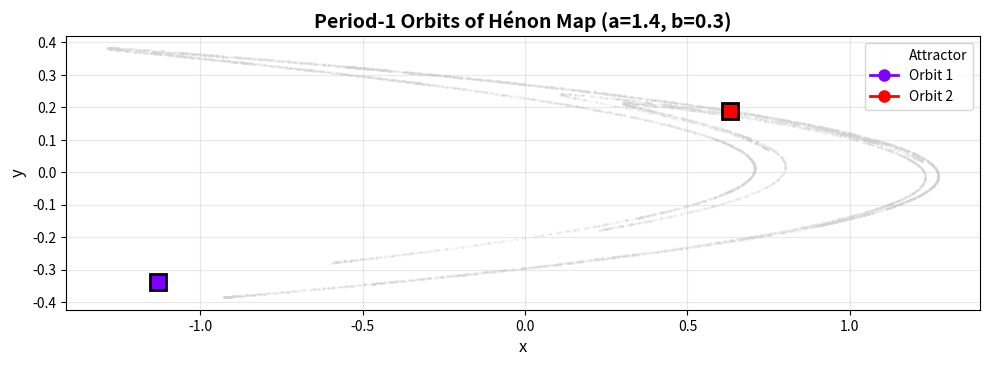
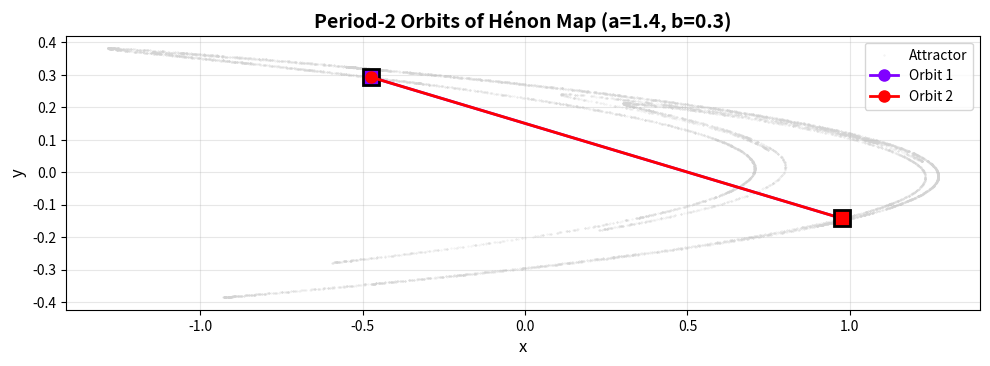
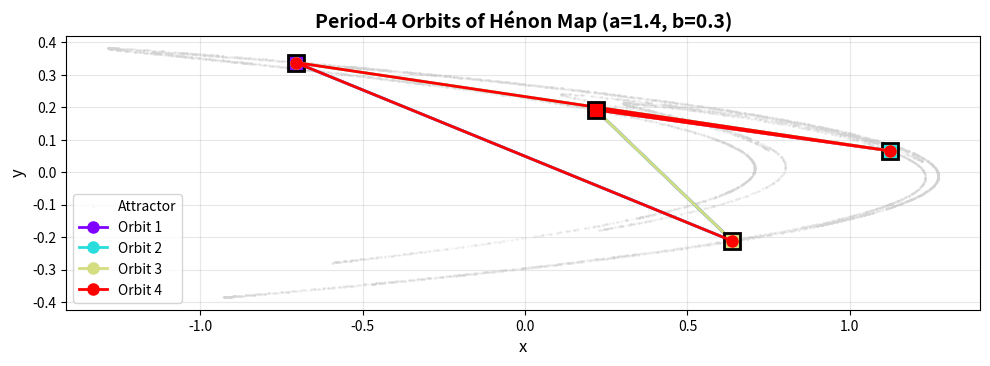

The script that saved these images, in order:
from typing import Tuple, List, Optional
import numpy as np 
from scipy.linalg import solve, norm
import matplotlib.pyplot as plt

# TODO: Implement Newton's method for multivariate functions start with those initial values
(x0,y0) = (0.6381939926271558578, -0.2120300331658224337)


A = 1.4
B = 0.3

MAX_ITER = 100
TOLERANCE = 1e-7
VERIFICATION_TOLERANCE = 1e-8
GRID_SIZE = 50
X_MIN, X_MAX = -2.0, 2.0
Y_MIN, Y_MAX = -2.0, 2.0
DUPLICATE_TOL = 1e-6


def henon(x: float, y: float, a: float = A, b: float = B) -> Tuple[float, float]:
    """Compute the Henon map."""
    x_new = 1 - a * x**2 + y
    y_new = b * x
    return x_new, y_new 

def henon_jacobian(x: float, y: float, a: float = A, b: float = B) -> List[List[float]]:
    return [
        [-2 * a * x, 1],
        [b, 0]
    ] 

def compute_n_iterate(
    x0: float,
    y0: float,
    n: int,
    a: float = A,
    b: float = B
) -> Tuple[float, float]:
    x, y = x0, y0 
    for _ in range(n):
        x, y = henon(x, y, a, b)
    return x, y


def compute_jaccobian_n_iterate(
    x0: float,
    y0: float,
    n: int,
    a: float = A,
    b: float = B 
) -> List[List[float]]:
    J_total = np.eye(2)
    x, y = x0, y0
    for _ in range(n):
        J_current = henon_jacobian(x, y, a, b)
        J_total = np.dot(J_current, J_total)
        x, y = henon(x, y, a, b)
    return J_total.tolist()

def newton_periodic_orbit(
    x0: float,
    y0: float,
    period: int,
    a: float =A,
    b: float =B,
    max_iter: int = MAX_ITER,
    tol: float = TOLERANCE
) -> Tuple[Optional[float], Optional[float], bool, int]:
    """
    Use Newton's method to find a periodic orbit of given period.
    
    We solve: F(x, y) = f^(n)(x, y) - (x, y) = (0, 0)
    
    Newton iteration:
        (x, y)_new = (x, y)_old - J_F^(-1) * F(x, y)_old
    
    where J_F = J_f^(n) - I
    
    Args:
        x0, y0: Initial guess
        period: Desired period
        a, b: Hénon parameters
        max_iter: Maximum Newton iterations
        tol: Convergence tolerance
        verbose: Print iteration details
        
    Returns:
        (x, y, converged, iterations)
        - x, y: Periodic point (if converged)
        - converged: Whether Newton's method converged
        - iterations: Number of iterations performed
    """
    x, y = x0, y0
    for iteration in range(max_iter):
        # Compute f^n(x, y)
        if not np.isfinite(x) or not np.isfinite(y):
            return None, None, False, iteration
        fx, fy = compute_n_iterate(x, y, period, a, b)
        
        # Compute F(x, y) = f^n(x, y) - (x, y)
        Fx = fx - x 
        Fy = fy - y 
        F = np.array([Fx, Fy])
        
        if not np.all(np.isfinite(F)):
            return None, None, False, iteration
        
        # Check if we are already at the solution 
        residual = norm(F) 

        if residual < tol: 
            return x, y, True, iteration
        
        J_fn = compute_jaccobian_n_iterate(x, y, period, a, b)

        if not np.all(np.isfinite(J_fn)):
            return None, None, False, iteration
        
        
        # Compute Jaccobian of F(x, y) = f^n(x, y) - (x, y)
        # J_F = J_f^(n) - I 
        J_F = np.array(J_fn) - np.eye(2)
        if abs(np.linalg.det(J_F)) < 1e-14:
            # Jacobian is singular, cannot proceed
            return None, None, False, iteration
        try: 
            delta = solve(J_F, -F)
        except np.linalg.LinAlgError:
            return None, None, False, iteration
        if not np.all(np.isfinite(delta)):
            return None, None, False, iteration
        x += delta[0]
        y += delta[1]
        
        step_size = norm(delta)
        
        if step_size < tol: 
            return x, y, True, iteration + 1
    return None, None, False, max_iter

def verify_periodic_orbit(
    x: float,
    y: float, 
    period: int,
    a: float = A,
    b: float = B, 
    tol: float = VERIFICATION_TOLERANCE
) -> bool:  
    """
    Verify that (x, y) is a periodic point of EXACTLY the given period.
    Returns False if it's a lower-period orbit.
    """
    x_orig, y_orig = x, y
    
    # Check all proper divisors of period
    for divisor in range(1, period):
        if period % divisor == 0:  # Only check if divisor divides period
            x_test, y_test = x, y
            for _ in range(divisor):
                x_test, y_test = henon(x_test, y_test, a, b)
            
            dist = np.sqrt((x_test - x_orig)**2 + (y_test - y_orig)**2)
            if dist < tol:
                return False
    
    # Now check if it's actually period-n
    x_test, y_test = x, y
    for _ in range(period):
        x_test, y_test = henon(x_test, y_test, a, b)
    
    dist = np.sqrt((x_test - x_orig)**2 + (y_test - y_orig)**2)
    return dist < tol

def classify_periodic_orbit(
    x: float,
    y: float,
    period: int,
    a: float = A,
    b: float = B
) -> Tuple[str, complex, complex]:
    """
    Classify the stabability of the periodic orbit using eigenvalues
    For a periodic orbit, stability is determined by eigenvalues of J_f^n:
    - Stable: |lambda1|, |lambda2| < 1
    - Unstable: |lambda1|, |lambda2| > 1
    - Saddle: One lambda < 1 and one lambda > 1
    """
    J = compute_jaccobian_n_iterate(x, y, period, a, b)
    
    eigenvalues = np.linalg.eigvals(J)
    lambda1, lambda2 = eigenvalues[0], eigenvalues[1]
    
    # compute magnitudes 
    mag1 = abs(lambda1)
    mag2 = abs(lambda2)
    
    if mag1 < 1 and mag2 < 1:
        if np.isreal(lambda1) and np.isreal(lambda2):
            classfication = "Stable node"
        else:
            classification = "Stable spiral"
    elif (mag1 < 1 and mag2) > 1 or (mag1 > 1 and mag2 < 1):
        classification = "Saddle"
    elif mag1 > 1 and mag2 > 1:
        if np.isreal(mag1) and np.isreal(mag2):
            classfication = "Unstable Node"
        else:
            classification = "Unstable spiral"
    else: 
        classification = "Center (marginally stable)"
    return classification, lambda1, lambda2
    
def find_periodic_orbits_grid(
    period: int,
    a: float = A,
    b: float = B,
    grid_size: int = GRID_SIZE,
    x_range: Tuple[float, float] = (X_MIN, X_MAX),
    y_range: Tuple[float, float] = (Y_MIN, Y_MAX),
    dup_tol: float = DUPLICATE_TOL,
) -> List[Tuple[float, float]]:
    """
    Search for periodic orbits using a grid of initial guesses
    """
    found_orbits = []
    attempts = 0
    success = 0  
    
    x_min, x_max = x_range
    y_min, y_max = y_range

    for i in range(grid_size):
        for j in range(grid_size):
            attempts += 1
            x0 = x_min + (x_max - x_min) * i / (grid_size - 1)
            y0 = y_min + (y_max - y_min) * j / (grid_size - 1)
            
            # try newton's method from this point 
            x, y, converged, iters = newton_periodic_orbit(x0, y0, period, a, b) 
            if not converged:
                continue
            
            if not verify_periodic_orbit(x, y, period, a, b):
                continue
                
            # check if this is a new orbit, not a duplicate
            is_new = True
            for (x_old, y_old) in found_orbits:
                dist = np.sqrt((x - x_old)**2 + (y - y_old)**2)
                if dist < dup_tol:
                    is_new = False
                    break
                    
            if is_new:
                found_orbits.append((x, y))
                success += 1
                
    return found_orbits        


def analyze_orbit(
    x: float,
    y: float,
    period: int,
    a: float = A,
    b: float = B
) -> None:
    print(f"\n{'='*60}")
    print(f"PERIODIC ORBIT ANALYSIS")
    print(f"{'='*60}")
    print(f"Period: {period}")
    print(f"Point: ({x:.10f}, {y:.10f})")

    is_periodic = verify_periodic_orbit(x, y, period, a, b)
    print(f"Verified: {is_periodic}")

    # classify stability 
    classification, lambda1, lambda2 = classify_periodic_orbit(x, y, period, a, b)
    print(f"\nStability: {classification}")
    print(f"Eigenvalues:")
    print(f"  λ₁ = {lambda1:.6f}, |λ₁| = {abs(lambda1):.6f}")
    print(f"  λ₂ = {lambda2:.6f}, |λ₂| = {abs(lambda2):.6f}")

    print(f"\nFull orbit (all {period} points):")
    x_cur, y_cur = x, y
    for i in range(period): 
        print(f"  Point {i}: ({x_cur:.10f}, {y_cur:.10f})")
        x_cur, y_cur = henon(x_cur, y_cur, a, b)
    
    print(f"  Point {period} (returns to start): ({x_cur:.10f}, {y_cur:.10f})")
    
    dist = np.sqrt((x_cur - x)**2 + (y_cur - y)**2)
    print(f"  Distance from Point 0: {dist:.2e}")
    
    print(f"{'='*60}\n")
    
    
def plot_periodic_orbits(
    orbits: List[Tuple[float, float]],
    period: int,
    a: float =A,
    b: float =B,
    show_attractor: bool = True
) -> None:
    fig, ax = plt.subplots(figsize=(10,8))
    
    if show_attractor:
        x, y = 0.1, 0.1
        xs, ys = [], []
        for _ in range(10000):
           x, y = henon(x, y, a, b)
           if _ > 100:
               xs.append(x)
               ys.append(y)
        ax.scatter(xs, ys, s=0.1,c='lightgray',alpha=0.5,label='Attractor')
        
    colors = plt.cm.rainbow(np.linspace(0, 1, len(orbits)))
    
    for idx, (x0, y0) in enumerate(orbits):
        xs, ys = [x0], [y0]
        x, y = x0, y0
        for _ in range(period-1):
            x, y = henon(x, y, a,b)
            xs.append(x)
            ys.append(y)
        # Plot orbit
        ax.plot(xs, ys, 'o-', color=colors[idx], markersize=8, 
                linewidth=2, label=f'Orbit {idx+1}')
        
        # Mark starting point
        ax.plot(x0, y0, 's', color=colors[idx], markersize=12, 
                markeredgecolor='black', markeredgewidth=2)
    ax.set_xlabel('x', fontsize=12)
    ax.set_ylabel('y', fontsize=12)
    ax.set_title(f'Period-{period} Orbits of Hénon Map (a={a}, b={b})', 
                 fontsize=14, fontweight='bold')
    ax.grid(True, alpha=0.3)
    ax.legend(loc='best')
    ax.set_aspect('equal', adjustable='box')
    
    plt.tight_layout()
    plt.show()
    
    
def main():
    import warnings 
    warnings.filterwarnings('ignore')
    print("\n" + "="*60)
    print("HÉNON MAP PERIODIC ORBIT FINDER")
    print("="*60)
    print(f"Parameters: a = {A}, b = {B}")
    print("="*60 + "\n")
    
    # Example 1: Find period-1 orbits (fixed points)
    print("\n" + "─"*60)
    print("EXAMPLE 1: Finding period-1 orbits (fixed points)")
    print("─"*60)
    
    period1_orbits = find_periodic_orbits_grid(
        period=1, 
        grid_size=30,
    )
    
    if period1_orbits:
        print(f"\nAnalyzing first period-1 orbit:")
        analyze_orbit(period1_orbits[0][0], period1_orbits[0][1], 1)
    
    # Example 2: Find period-2 orbits
    print("\n" + "─"*60)
    print("EXAMPLE 2: Finding period-2 orbits")
    print("─"*60)
    
    period2_orbits = find_periodic_orbits_grid(
        period=2,
        grid_size=40,
    )
    
    if period2_orbits:
        print(f"\nAnalyzing first period-2 orbit:")
        analyze_orbit(period2_orbits[0][0], period2_orbits[0][1], 2)
    
    # Example 3: Find period-3 orbits
    print("\n" + "─"*60)
    print("EXAMPLE 3: Finding period-3 orbits")
    print("─"*60)
    
    period3_orbits = find_periodic_orbits_grid(
        period=3,
        grid_size=50,
    )
    
    if period3_orbits:
        print(f"\nAnalyzing first period-3 orbit:")
        analyze_orbit(period3_orbits[0][0], period3_orbits[0][1], 3)
    
    # Example 3: Find period-3 orbits
    print("\n" + "─"*60)
    print("EXAMPLE 4: Finding period-4 orbits")
    print("─"*60)
    
    period4_orbits = find_periodic_orbits_grid(
        period=4,
        grid_size=50,
    )
    
    if period4_orbits:
        print(f"\nAnalyzing first period-3 orbit:")
        analyze_orbit(period4_orbits[0][0], period4_orbits[0][1], 4)
    
    for i in range(5, 10):
        periodic_i_orbit = find_periodic_orbits_grid(period=i, grid_size=50)
        if periodic_i_orbit:
            print(f"Found {i}-periodic orbit!")
            print(f"Analyzing {i}-period orbit")
            analyze_orbit(periodic_i_orbit[0][0], periodic_i_orbit[0][1], i)
    
    # Visualization
    print("\n" + "─"*60)
    print("VISUALIZATION")
    print("─"*60)
    
    if period1_orbits:
        print("Plotting period-1 orbits...")
        plot_periodic_orbits(period1_orbits, 1)
    
    if period2_orbits:
        print("Plotting period-2 orbits...")
        plot_periodic_orbits(period2_orbits, 2)
    
    if period3_orbits:
        print("Plotting period-3 orbits...")
        plot_periodic_orbits(period3_orbits, 3)
    if period4_orbits:
        plot_periodic_orbits(period4_orbits, 4)

if __name__ == '__main__':
    main()
     
    

            




